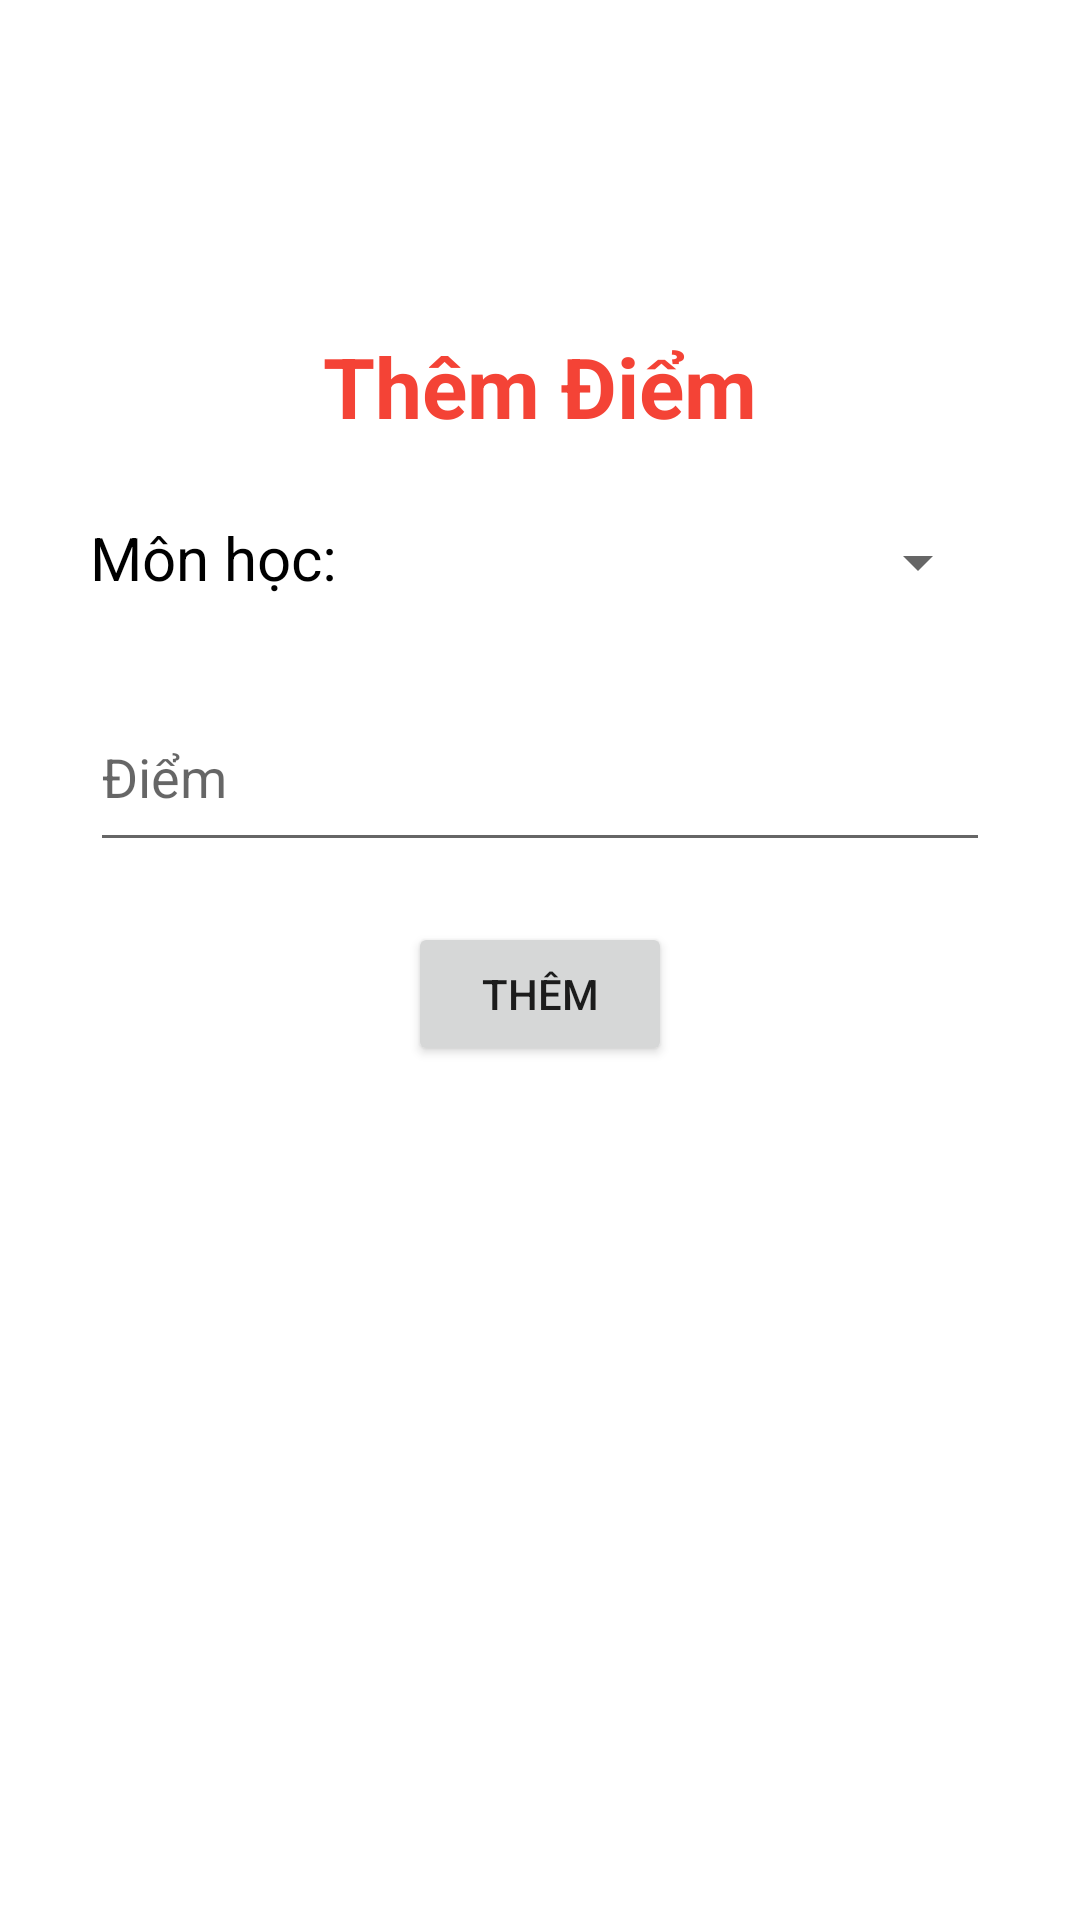

Write the Android layout XML for this screen, with the resource values it uses.
<!-- AndroidManifest.xml: application theme Theme.Quanly_HSSV -->
<!-- res/layout/activity_add_score.xml -->
<?xml version="1.0" encoding="utf-8"?>
<LinearLayout xmlns:android="http://schemas.android.com/apk/res/android"
    xmlns:app="http://schemas.android.com/apk/res-auto"
    xmlns:tools="http://schemas.android.com/tools"
    android:layout_width="match_parent"
    android:layout_height="match_parent"
    android:orientation="vertical"
    tools:context=".ActivityAddScore">
    <ImageButton
        android:id="@+id/ibtnBack"
        android:layout_width="wrap_content"
        android:layout_height="wrap_content"
        android:layout_marginTop="10dp"
        android:backgroundTint="@color/white"
        android:src="@drawable/ic_arrow_back_black_24dp"/>
    <TextView
        android:layout_marginTop="80dp"
        android:textColor="#F44336"
        android:textStyle="bold"
        android:textSize="28sp"
        android:gravity="center"
        android:text="Thêm Điểm"
        android:layout_width="match_parent"
        android:layout_height="wrap_content"></TextView>
    <LinearLayout
        android:layout_width="300dp"
        android:layout_height="60dp"
        android:orientation="horizontal"
        android:layout_marginTop="10dp"
        android:layout_gravity="center">
        <TextView
            android:layout_width="100dp"
            android:layout_height="30dp"
            android:text="Môn học:"
            android:textSize="20sp"
            android:textColor="@color/black"
            android:layout_gravity="center"/>
        <Spinner
            android:id="@+id/spnSubjectNameScore"
            android:hint="Địa chỉ"
            android:layout_width="200dp"
            android:layout_height="60dp"/>
    </LinearLayout>
    <EditText
        android:id="@+id/edtScoreValue"
        android:layout_marginTop="10dp"
        android:layout_gravity="center"
        android:hint="Điểm"
        android:layout_width="300dp"
        android:layout_height="60dp"></EditText>

    <Button
        android:id="@+id/btnAddScore"
        android:layout_marginTop="20dp"
        android:text="Thêm"
        android:layout_gravity="center"
        android:layout_width="wrap_content"
        android:layout_height="wrap_content"></Button>

</LinearLayout>
<!-- resources referenced by this layout -->
<resources>
  <style name="Theme.Quanly_HSSV" parent="Theme.MaterialComponents.DayNight.NoActionBar">
          
          <item name="colorPrimary">@color/purple_500</item>
          <item name="colorPrimaryVariant">@color/purple_700</item>
          <item name="colorOnPrimary">@color/white</item>
          
          <item name="colorSecondary">@color/teal_200</item>
          <item name="colorSecondaryVariant">@color/teal_700</item>
          <item name="colorOnSecondary">@color/black</item>
          
          <item name="android:statusBarColor">?attr/colorPrimaryVariant</item>
          
      </style>
  <!-- not gathered from this repository: default colours our renderer supplied (Android Studio template values) -->
  <color name="purple_500">#FF6200EE</color>
  <color name="purple_700">#FF3700B3</color>
  <color name="teal_200">#FF03DAC5</color>
  <color name="teal_700">#FF018786</color>
  <color name="black">#FF000000</color>
  <color name="white">#FFFFFFFF</color>
</resources>
